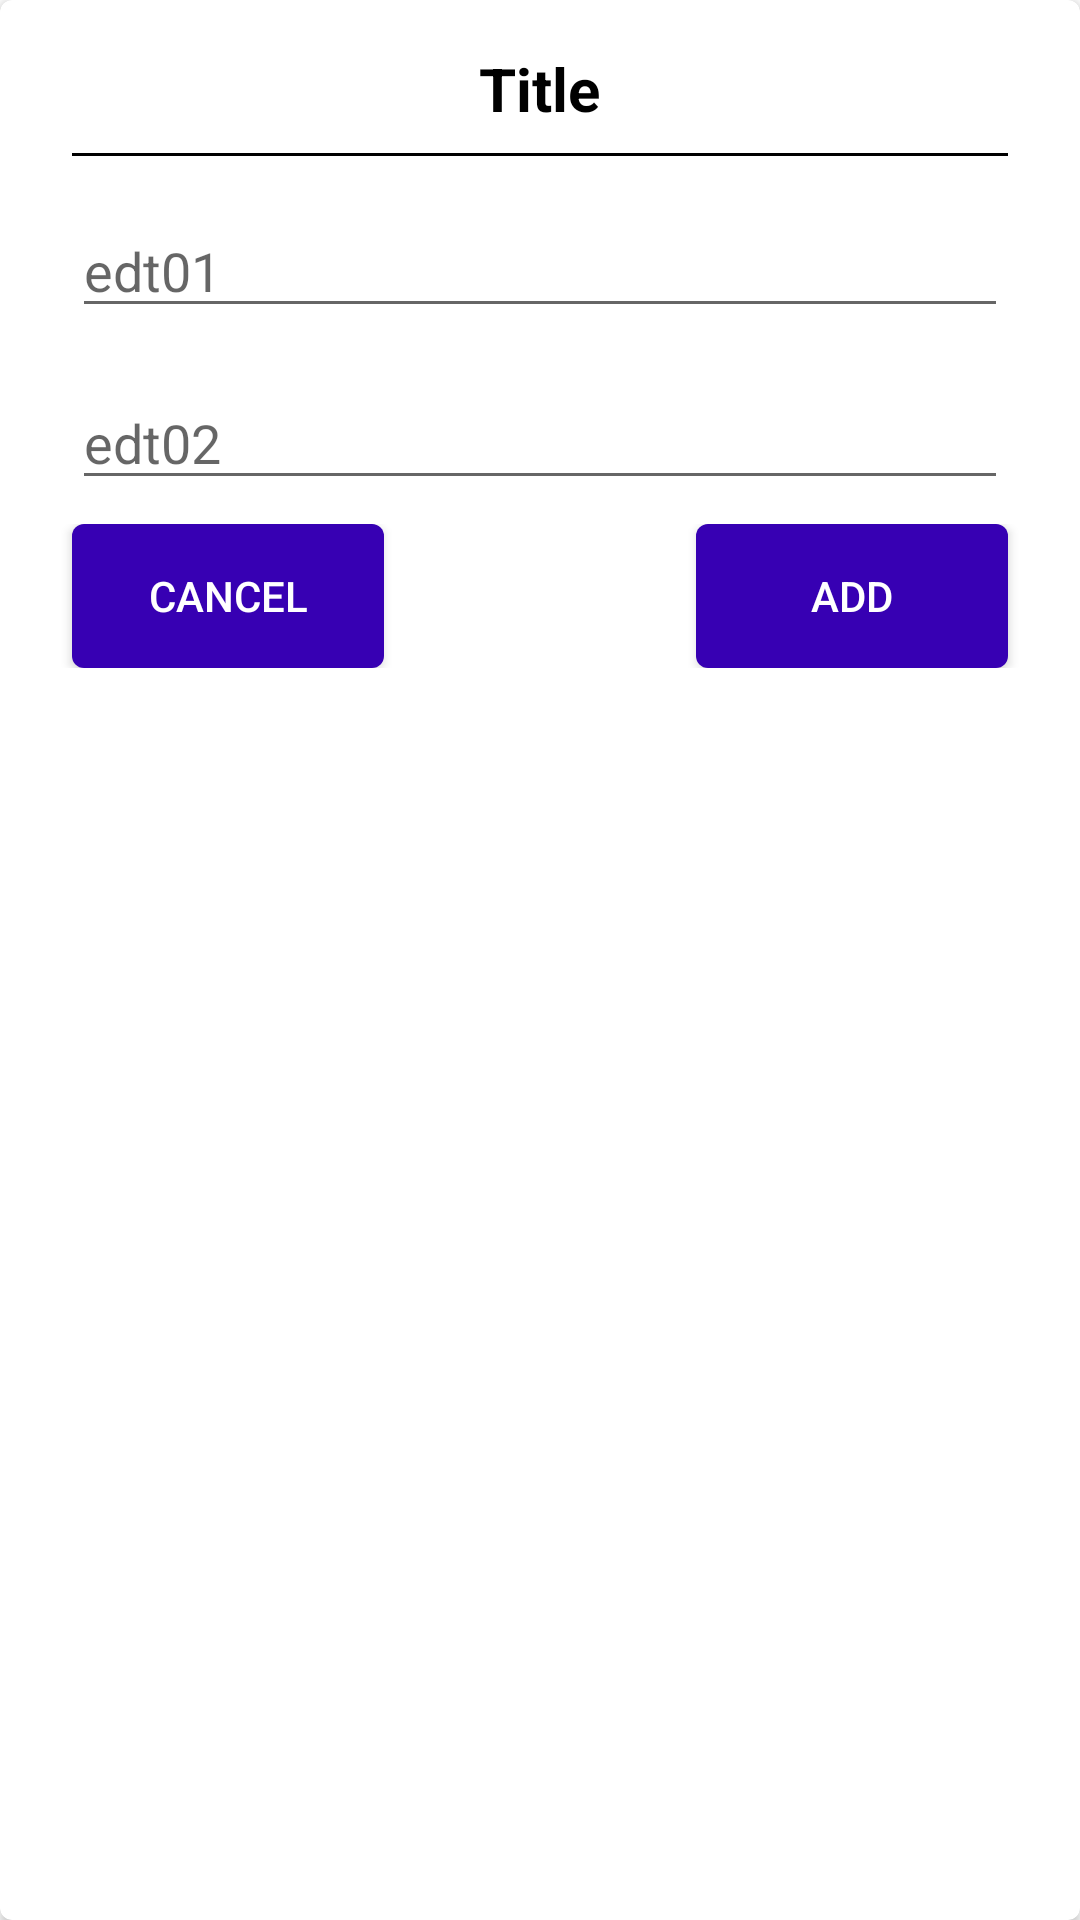

The Android layout XML behind this screen, and the referenced resources:
<!-- AndroidManifest.xml: application theme Theme.AMS -->
<!-- res/layout/dialog.xml -->
<?xml version="1.0" encoding="utf-8"?>
<androidx.cardview.widget.CardView xmlns:android="http://schemas.android.com/apk/res/android"
    android:orientation="vertical"
    android:layout_width="match_parent"
    android:layout_height="wrap_content"
    xmlns:app="http://schemas.android.com/apk/res-auto"
    app:cardCornerRadius="4dp">


    <LinearLayout
        android:padding="16dp"
        android:orientation="vertical"
        android:layout_width="match_parent"
        android:layout_height="wrap_content">

        <TextView
            android:id="@+id/titleDialog"
            android:layout_width="wrap_content"
            android:layout_height="wrap_content"
            android:text="Title"
            android:textColor="#000000"
            android:textStyle="bold"
            android:textSize="20sp"
            android:layout_gravity="center_horizontal"/>

        <TextView
            android:layout_margin="8dp"
            android:layout_width="match_parent"
            android:layout_height="1dp"
            android:background="#000000"/>

        <EditText
            android:id="@+id/edt01"
            android:layout_width="match_parent"
            android:layout_height="wrap_content"
            android:hint="edt01"
            android:layout_margin="8dp"/>

        <EditText
            android:id="@+id/edt02"
            android:layout_width="match_parent"
            android:layout_height="wrap_content"
            android:hint="edt02"
            android:layout_margin="8dp"/>

        <RelativeLayout
            android:layout_width="match_parent"
            android:layout_height="wrap_content"
            >
            <LinearLayout
                android:layout_width="match_parent"
                android:layout_height="wrap_content">

                <Button
                    android:layout_weight="0.33"
                    android:id="@+id/cancel_btn"
                    android:layout_width="0dp"
                    android:layout_height="wrap_content"
                    android:layout_marginLeft="8dp"
                    android:textColor="@color/white"
                    android:background="@drawable/rounded_button_colored"


                    android:text="Cancel" />

                <TextView
                    android:layout_width="0dp"
                    android:layout_height="wrap_content"
                    android:layout_weight="0.33"/>
                <Button
                    android:id="@+id/add_btn"
                    android:layout_weight="0.33"
                    android:layout_width="0dp"
                    android:layout_height="wrap_content"
                    android:text="Add"
                    android:background="@drawable/rounded_button_colored"
                    android:layout_marginRight="8dp"
                    android:textColor="@color/white"/>

            </LinearLayout>



        </RelativeLayout>
    </LinearLayout>

</androidx.cardview.widget.CardView>
<!-- resources referenced by this layout -->
<resources>
  <!-- drawable rounded_button_colored (drawable) -->
  <?xml version="1.0" encoding="utf-8"?>
  <shape xmlns:android="http://schemas.android.com/apk/res/android"
      android:shape="rectangle">
      <solid
          android:color="@color/design_default_color_primary_variant"/>
      <size android:width="72dp"
          android:height="48dp"/>
      <corners android:radius="4dp"/>
  
  </shape>
  <style name="Theme.AMS" parent="Theme.MaterialComponents.DayNight.NoActionBar">
          
          <item name="colorPrimary">@color/purple_500</item>
          <item name="colorPrimaryVariant">@color/purple_700</item>
          <item name="colorOnPrimary">@color/white</item>
          
          <item name="colorSecondary">@color/teal_200</item>
          <item name="colorSecondaryVariant">@color/teal_700</item>
          <item name="colorOnSecondary">@color/black</item>
          
          <item name="android:statusBarColor" tools:targetApi="l">?attr/colorPrimary</item>
          
      </style>
  <!-- not gathered from this repository: default colours our renderer supplied (Android Studio template values) -->
  <color name="purple_500">#FF6200EE</color>
  <color name="purple_700">#FF3700B3</color>
  <color name="teal_200">#FF03DAC5</color>
  <color name="teal_700">#FF018786</color>
  <color name="black">#FF000000</color>
  <color name="white">#FFFFFFFF</color>
</resources>
